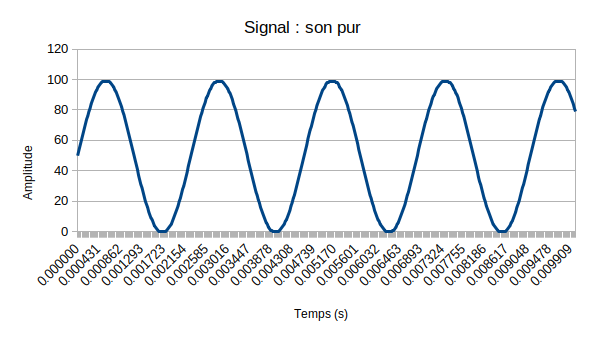

The file beside this chart, header and first rows:
0.000000; 50
0.000023; 53
0.000045; 56
0.000068; 59
0.000091; 62
0.000113; 65
0.000136; 68
0.000159; 71
0.000181; 74
0.000204; 76
0.000227; 79
0.000249; 81
0.000272; 84
0.000295; 86
0.000317; 88
0.000340; 90
0.000363; 92
0.000385; 93
0.000408; 95
0.000431; 96
0.000454; 97
0.000476; 98
0.000499; 99
0.000522; 99
0.000544; 99
0.000567; 99
0.000590; 99
0.000612; 99
0.000635; 99
0.000658; 98
0.000680; 97
0.000703; 96
0.000726; 95
0.000748; 93
0.000771; 92
0.000794; 90
0.000816; 88
0.000839; 86
0.000862; 84
0.000884; 82
0.000907; 79
0.000930; 77
0.000952; 74
0.000975; 71
0.000998; 68
0.001020; 65
0.001043; 62
0.001066; 59
0.001088; 56
0.001111; 53
0.001134; 50
0.001156; 47
0.001179; 44
0.001202; 41
0.001224; 37
0.001247; 34
0.001270; 31
0.001293; 29
0.001315; 26
0.001338; 23
0.001361; 20
... 88,139 more rows
